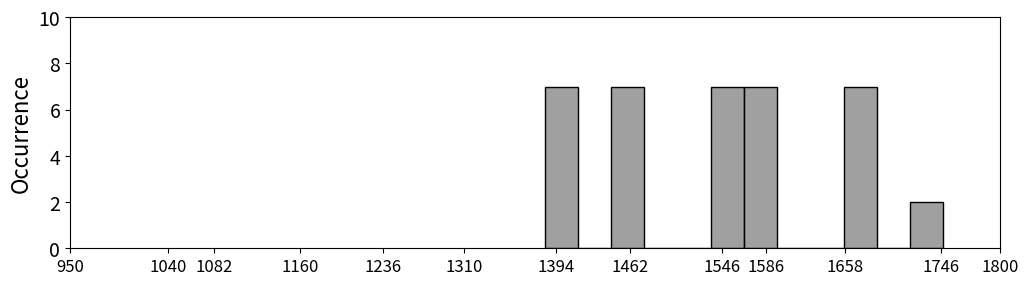

This chart was generated by the following Python code:
import matplotlib.pyplot as plt
import seaborn as sns
from collections import Counter

# Your peak data
# peak_data = [
#     1082.0,1154.0,1232.0,1388.0,1464.0,1546.0,1586.0,1656.0,1748.0,
#     1084.0,1236.0,1386.0,1464.0,1546.0,1586.0,1656.0,1748.0,
#     1232.0,1386.0,1464.0,1546.0,1586.0,1656.0,1748.0,
#     1232.0,1386.0,1464.0,1544.0,1586.0,1656.0,
#     1234.0,1386.0,1464.0,1546.0,1586.0,1656.0,
#     1236.0,1386.0,1464.0,1544.0,1586.0,1656.0,
#     1232.0,1400.0,1464.0,1546.0,1586.0,1656.0
# ] #liver ffpe
# peak_data = [
#     1030.0,1082.0,1154.0,1238.0,1308.0,1398.0,1462.0,1546.0,1586.0,1656.0,1744.0,
#     1030.0,1082.0,1154.0,1240.0,1308.0,1344.0,1400.0,1462.0,1546.0,1586.0,1658.0,1744.0,
#     1030.0,1082.0,1154.0,1238.0,1308.0,1398.0,1462.0,1546.0,1586.0,1658.0,1744.0,
#     1030.0,1082.0,1154.0,1240.0,1308.0,1400.0,1462.0,1546.0,1586.0,1658.0,1744.0,
#     1030.0,1082.0,1154.0,1238.0,1308.0,1400.0,1462.0,1546.0,1586.0,1658.0,1744.0,
#     1030.0,1082.0,1156.0,1238.0,1308.0,1400.0,1462.0,1546.0,1586.0,1658.0,1744.0,
#     1030.0,1082.0,1154.0,1240.0,1308.0,1400.0,1462.0,1546.0,1586.0,1658.0,1744.0
# ] #liver oct
peak_data = [
    1384.0,1464.0,1546.0,1586.0,1658.0,
    1402.0,1446.0,1546.0,1586.0,1658.0,1748.0,
    1402.0,1446.0,1546.0,1586.0,1658.0,
    1404.0,1464.0,1548.0,1586.0,1660.0,1748.0,
    1384.0,1446.0,1546.0,1586.0,1658.0,
    1404.0,1446.0,1546.0,1586.0,1658.0,
    1384.0,1446.0,1546.0,1586.0,1658.0
] #kidney ffpe
# peak_data = [
#     1046.0,1082.0,1168.0,1238.0,1310.0,1400.0,1462.0,1546.0,1586.0,1658.0,1742.0,
#     1046.0,1082.0,1238.0,1402.0,1462.0,1546.0,1586.0,1656.0,1742.0,
#     1046.0,1082.0,1168.0,1236.0,1308.0,1402.0,1462.0,1546.0,1586.0,1658.0,1742.0,
#     1046.0,1082.0,1168.0,1236.0,1310.0,1400.0,1462.0,1546.0,1586.0,1658.0,1742.0,
#     1082.0,1168.0,1238.0,1310.0,1400.0,1462.0,1546.0,1586.0,1658.0,1742.0,
#     1082.0,1236.0,1402.0,1464.0,1546.0,1586.0,1656.0,1744.0,
#     1082.0,1232.0,1402.0,1464.0,1546.0,1586.0,1658.0,1744.0
# ] #kidney oct


# # Set style
# sns.set(style="whitegrid", context="talk")

# Create figure
plt.figure(figsize=(12, 3))
sns.histplot(peak_data, bins=12, kde=False, color="#808080", edgecolor="black")

# Custom x-ticks
highlight_peaks = [950, 1040, 1082, 1160, 1236, 1310, 1394, 1462, 1546, 1586, 1658, 1746, 1800]
plt.xticks(highlight_peaks, fontsize=12)
plt.yticks(fontsize=14)
plt.ylim([0,10])

# Labels and title
# plt.xlabel("Wavenumber (cm⁻¹)", fontsize=14)
plt.ylabel("Occurrence", fontsize=16)
# plt.title("Peak Occurrence Distribution", fontsize=18, weight='bold')

# # Optional: vertical lines for emphasis
# for x in highlight_peaks:
#     plt.axvline(x, color='gray', linestyle='--', alpha=0.3)

# plt.tight_layout()
plt.show()
